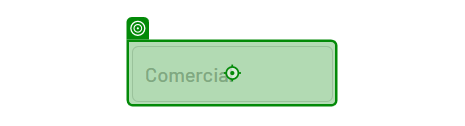
Task: Robot encargado de guardar inventario
Workflow: Web_CRM_Ventas

Step 1: type "[TablaDatosExcel.Rows(NumeroFila)("Comercial").ToString]" into the text box in window 'Bubble | No-code apps' (chrome.exe)

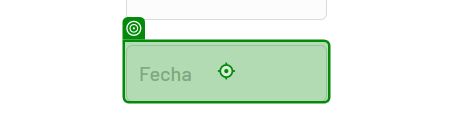
Step 2: type "[TablaDatosExcel.Rows(NumeroFila)("Fecha").ToString]" into the text box in window 'Bubble | No-code apps' (chrome.exe)

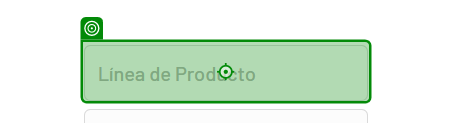
Step 3: type "[TablaDatosExcel.Rows(NumeroFila)("Línea de Producto").ToString]" into the text box in window 'Bubble | No-code apps' (chrome.exe)

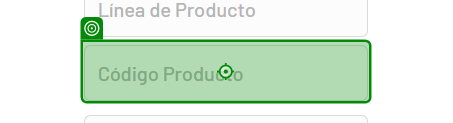
Step 4: type "[TablaDatosExcel.Rows(NumeroFila)("Código de Producto").ToString]" into the text box in window 'Bubble | No-code apps' (chrome.exe)

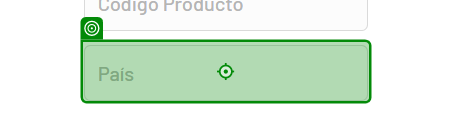
Step 5: type "[TablaDatosExcel.Rows(NumeroFila)("País").ToString]" into the text box in window 'Bubble | No-code apps' (chrome.exe)

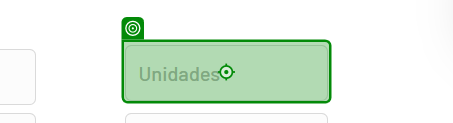
Step 6: type "[TablaDatosExcel.Rows(NumeroFila)("Unidades").ToString]" into the text box in window 'Bubble | No-code apps' (chrome.exe)

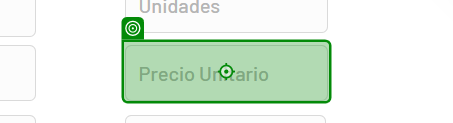
Step 7: type "[TablaDatosExcel.Rows(NumeroFila)("Precio Unitario").ToString]" into the text box in window 'Bubble | No-code apps' (chrome.exe)

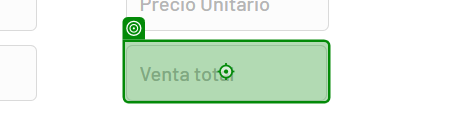
Step 8: type "[TablaDatosExcel.Rows(NumeroFila)("Total Venta").ToString]" into the text box in window 'Bubble | No-code apps' (chrome.exe)

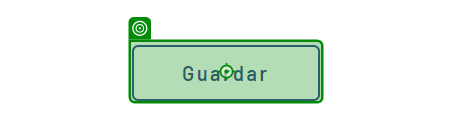
Step 9: click on the button in window 'Bubble | No-code apps' (chrome.exe)
